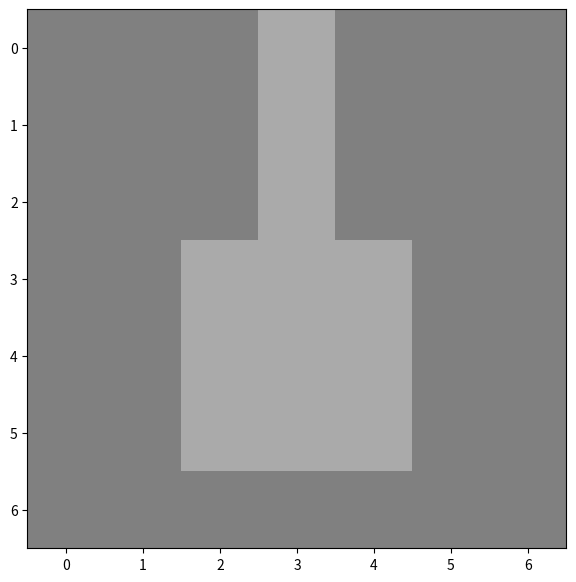
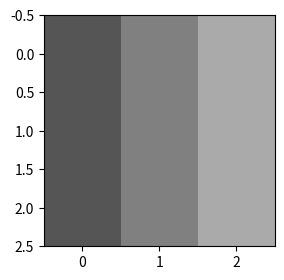
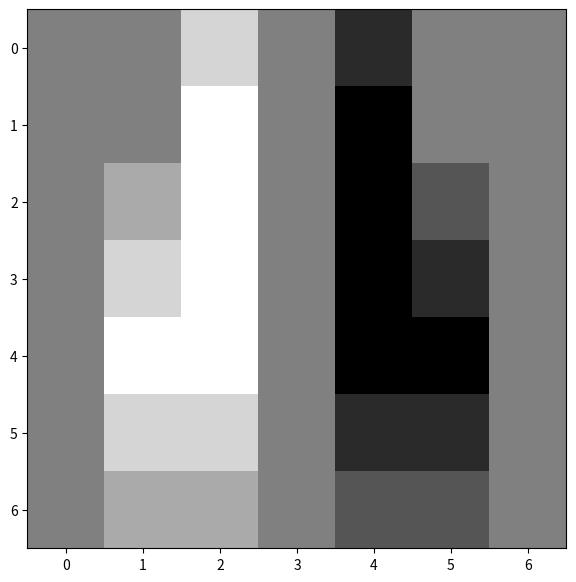

Write the Python code that produced these figures, in order. (Note: this script raises an exception after producing the figures.)
from scipy import ndimage
import scipy
import numpy as np
import matplotlib.image as mpimg
from matplotlib import pyplot as plt
import matplotlib

# Define an image
image = [
   [0,0,0,1,0,0,0], 
   [0,0,0,1,0,0,0], 
   [0,0,0,1,0,0,0], 
   [0,0,1,1,1,0,0], 
   [0,0,1,1,1,0,0], 
   [0,0,1,1,1,0,0], 
   [0,0,0,0,0,0,0],      
]

# Display the image
plt.figure(figsize=(7,7))
plt.imshow(image, cmap='gray', vmin=-3, vmax=3)
plt.show()

# Define the filter
filter = [
  [-1,0,1],   
  [-1,0,1],   
  [-1,0,1]  
]

# Display the image
plt.figure(figsize=(3,3))
plt.imshow(filter, cmap='gray', vmin=-3, vmax=3)
plt.show()

# apply convolution operation
def convolve_img(img, fi):
    #filtered = ndimage.correlate(img, fi, mode='constant', cval=0.0)
    filtered = ndimage.correlate(img, fi, mode='constant', cval=0.0)
    return filtered

filtered_img = convolve_img(image, filter)
# Display the image
plt.figure(figsize=(7,7))
plt.imshow(filtered_img, cmap='gray', vmin=-3, vmax=3)
plt.show()


print(filtered_img)

!wget https://raw.githubusercontent.com/IFL-CAMP/AI4MDs_21/main/images/drop.jpg

# Display the loaded image
drop = mpimg.imread("drop.jpg")
print(drop.shape)
plt.figure(figsize=(10,10))
plt.imshow(drop)
plt.show()

def rgb2gray(rgb):
    return np.dot(rgb[...,:3], [0.2989, 0.5870, 0.1140])

gray_drop = rgb2gray(drop)
print(gray_drop.shape)
plt.figure(figsize=(10,10))
plt.imshow(gray_drop, cmap='gray')
plt.show()

filter = [
  [-1,0,1],   
  [-1,0,1],   
  [-1,0,1]  
]


filtered_image = convolve_img(gray_drop, filter)
# Display the image
f, ax = plt.subplots(1,2, figsize=(20,10))
ax[0].imshow(gray_drop, cmap='gray')
ax[1].imshow(filtered_image, cmap='gray')


## Quiz

filter = [
  [1,1,1],   
  [1,1,1],   
  [1,1,1]  
]

filter = np.asarray(filter)
filter = filter * (1/9)

image = [
   [0,0,0,1,0,0,0], 
   [0,0,0,1,0,0,0], 
   [0,0,0,1,0,0,0], 
   [0,0,1,1,1,0,0], 
   [0,0,1,1,1,0,0], 
   [0,0,1,1,1,0,0], 
   [0,0,0,0,0,0,0],      
]
image = np.asarray(image, dtype=float)

filtered_image = convolve_img(image, filter)
# Display the image
f, ax = plt.subplots(1,2, figsize=(20,10))
ax[0].imshow(image, cmap='gray', vmin=0, vmax=3)
ax[1].imshow(filtered_image, cmap='gray',vmin=0, vmax=3)

print(filtered_image)

